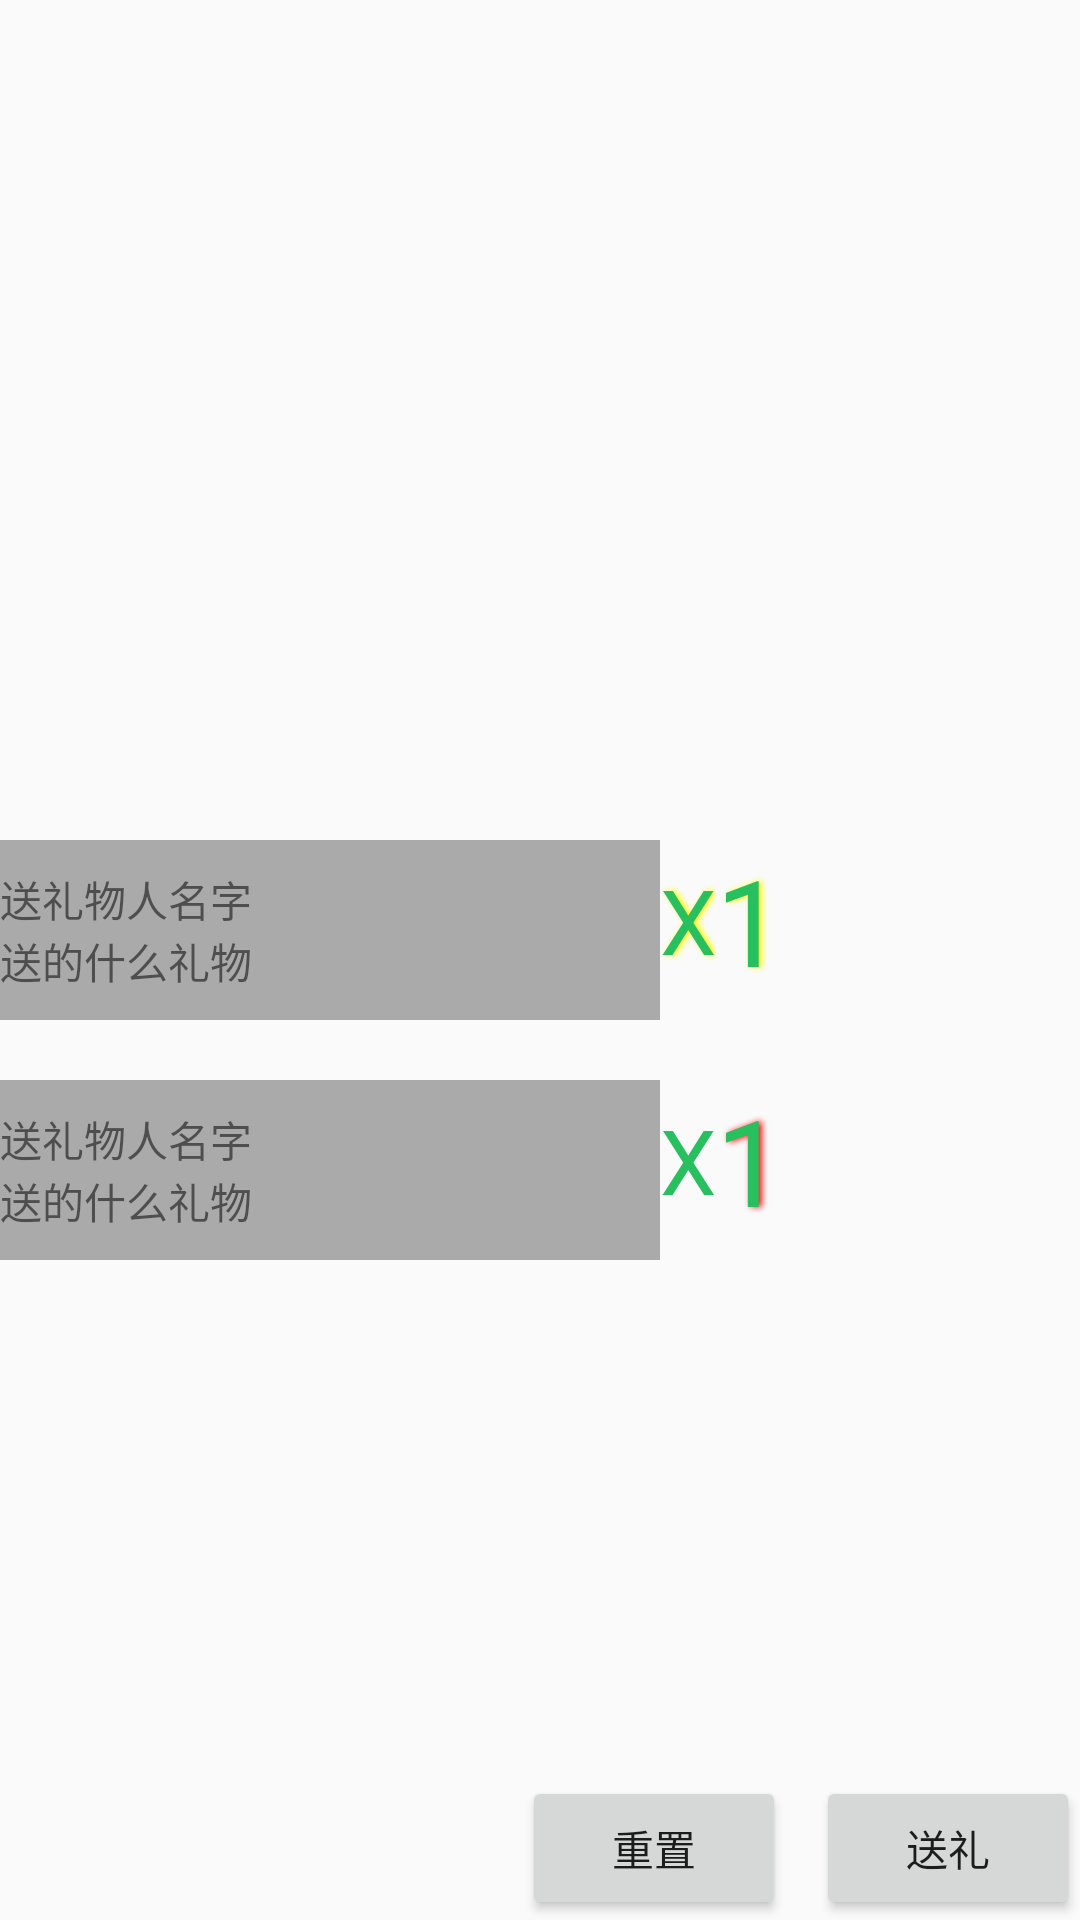

Write the Android layout XML for this screen, with the resource values it uses.
<!-- AndroidManifest.xml: application theme AppTheme -->
<!-- res/layout/activity_five.xml -->
<?xml version="1.0" encoding="utf-8"?>
<RelativeLayout xmlns:android="http://schemas.android.com/apk/res/android"
    android:layout_width="match_parent"
    android:layout_height="match_parent">

    <LinearLayout
        android:layout_width="wrap_content"
        android:layout_height="200dp"
        android:layout_centerVertical="true"
        android:gravity="bottom"
        android:orientation="vertical">

        <LinearLayout
            android:id="@+id/ll_all_one"
            android:layout_width="wrap_content"
            android:layout_height="wrap_content"
            android:orientation="horizontal">

            <LinearLayout
                android:id="@+id/ll_one"
                android:layout_width="220dp"
                android:layout_height="60dp"
                android:background="@android:color/darker_gray"
                android:orientation="horizontal">

                <ImageView
                    android:id="@+id/iv_touxiang"
                    android:layout_width="wrap_content"
                    android:layout_height="wrap_content"
                    android:layout_gravity="center_vertical"
                    android:src="@mipmap/ic_launcher" />

                <LinearLayout
                    android:layout_width="wrap_content"
                    android:layout_height="match_parent"
                    android:gravity="center_vertical"
                    android:orientation="vertical">

                    <TextView
                        android:id="@+id/tv_name"
                        android:layout_width="wrap_content"
                        android:layout_height="wrap_content"
                        android:ellipsize="end"
                        android:text="送礼物人名字" />

                    <TextView
                        android:id="@+id/tv_gift"
                        android:layout_width="wrap_content"
                        android:layout_height="wrap_content"
                        android:ellipsize="end"
                        android:text="送的什么礼物" />

                </LinearLayout>

                <View
                    android:layout_width="0dp"
                    android:layout_height="wrap_content"
                    android:layout_weight="1" />

                <ImageView
                    android:id="@+id/iv_gift"
                    android:layout_width="wrap_content"
                    android:layout_height="wrap_content"
                    android:layout_marginRight="10dp"
                    android:src="@mipmap/ic_launcher" />
            </LinearLayout>

            <LinearLayout
                android:id="@+id/ll_one_num"
                android:layout_width="wrap_content"
                android:layout_height="wrap_content"
                android:gravity="center_vertical"
                android:orientation="horizontal">

                <TextView
                    android:layout_width="wrap_content"
                    android:layout_height="wrap_content"
                    android:shadowColor="#ffff00"
                    android:shadowDx="3"
                    android:shadowRadius="5"
                    android:text="X"
                    android:textColor="#28bf5f"
                    android:textSize="30sp" />

                <TextView
                    android:id="@+id/tv_gift_num"
                    android:layout_width="wrap_content"
                    android:layout_height="wrap_content"
                    android:shadowColor="#ffff00"
                    android:shadowDx="3"
                    android:shadowRadius="5"
                    android:text="1"
                    android:textColor="#28bf5f"
                    android:textSize="40sp"

                    />
            </LinearLayout>
        </LinearLayout>

        <LinearLayout
            android:id="@+id/ll_all_two"
            android:layout_width="wrap_content"
            android:layout_height="wrap_content"
            android:layout_marginTop="20dp"
            android:orientation="horizontal">

            <LinearLayout
                android:id="@+id/ll_two"
                android:layout_width="220dp"
                android:layout_height="60dp"
                android:background="@android:color/darker_gray"
                android:orientation="horizontal">

                <ImageView
                    android:id="@+id/iv_touxiang_two"
                    android:layout_width="wrap_content"
                    android:layout_height="wrap_content"
                    android:layout_gravity="center_vertical"
                    android:src="@mipmap/ic_launcher" />

                <LinearLayout
                    android:layout_width="wrap_content"
                    android:layout_height="match_parent"
                    android:gravity="center_vertical"
                    android:orientation="vertical">

                    <TextView
                        android:id="@+id/tv_name_two"
                        android:layout_width="wrap_content"
                        android:layout_height="wrap_content"
                        android:ellipsize="end"
                        android:text="送礼物人名字" />

                    <TextView
                        android:id="@+id/tv_gift_two"
                        android:layout_width="wrap_content"
                        android:layout_height="wrap_content"
                        android:ellipsize="end"
                        android:text="送的什么礼物" />

                </LinearLayout>

                <View
                    android:layout_width="0dp"
                    android:layout_height="wrap_content"
                    android:layout_weight="1" />

                <ImageView
                    android:id="@+id/iv_gift_two"
                    android:layout_width="wrap_content"
                    android:layout_height="wrap_content"
                    android:layout_marginRight="10dp"
                    android:src="@mipmap/ic_launcher" />

            </LinearLayout>

            <LinearLayout
                android:id="@+id/ll_two_num"
                android:layout_width="wrap_content"
                android:layout_height="wrap_content"
                android:gravity="center_vertical"
                android:orientation="horizontal">

                <TextView
                    android:layout_width="wrap_content"
                    android:layout_height="wrap_content"
                    android:text="X"
                    android:textColor="#28bf5f"
                    android:textSize="30sp" />

                <TextView
                    android:id="@+id/tv_gift_num_two"
                    android:layout_width="wrap_content"
                    android:layout_height="wrap_content"
                    android:shadowColor="#ff0000"
                    android:shadowDx="3"
                    android:shadowRadius="5"
                    android:text="1"
                    android:textColor="#28bf5f"
                    android:textSize="40sp" />
            </LinearLayout>
        </LinearLayout>


    </LinearLayout>


    <Button
        android:id="@+id/bt_one"
        android:layout_width="wrap_content"
        android:layout_height="wrap_content"
        android:layout_alignParentBottom="true"
        android:layout_alignParentRight="true"
        android:text="送礼" />

    <Button
        android:id="@+id/bt_two"
        android:layout_width="wrap_content"
        android:layout_height="wrap_content"
        android:layout_alignParentBottom="true"
        android:layout_marginRight="10dp"
        android:layout_toLeftOf="@+id/bt_one"
        android:text="重置" />

</RelativeLayout>
<!-- resources referenced by this layout -->
<resources>
  <style name="AppTheme" parent="Theme.AppCompat.Light.DarkActionBar">
          
          <item name="colorPrimary">@color/colorPrimary</item>
          <item name="colorPrimaryDark">@color/colorPrimaryDark</item>
          <item name="colorAccent">@color/colorAccent</item>
      </style>
  <!-- not gathered from this repository: default colours our renderer supplied (Android Studio template values) -->
  <color name="colorPrimary">#FF6200EE</color>
  <color name="colorPrimaryDark">#FF3700B3</color>
  <color name="colorAccent">#FF03DAC5</color>
</resources>
